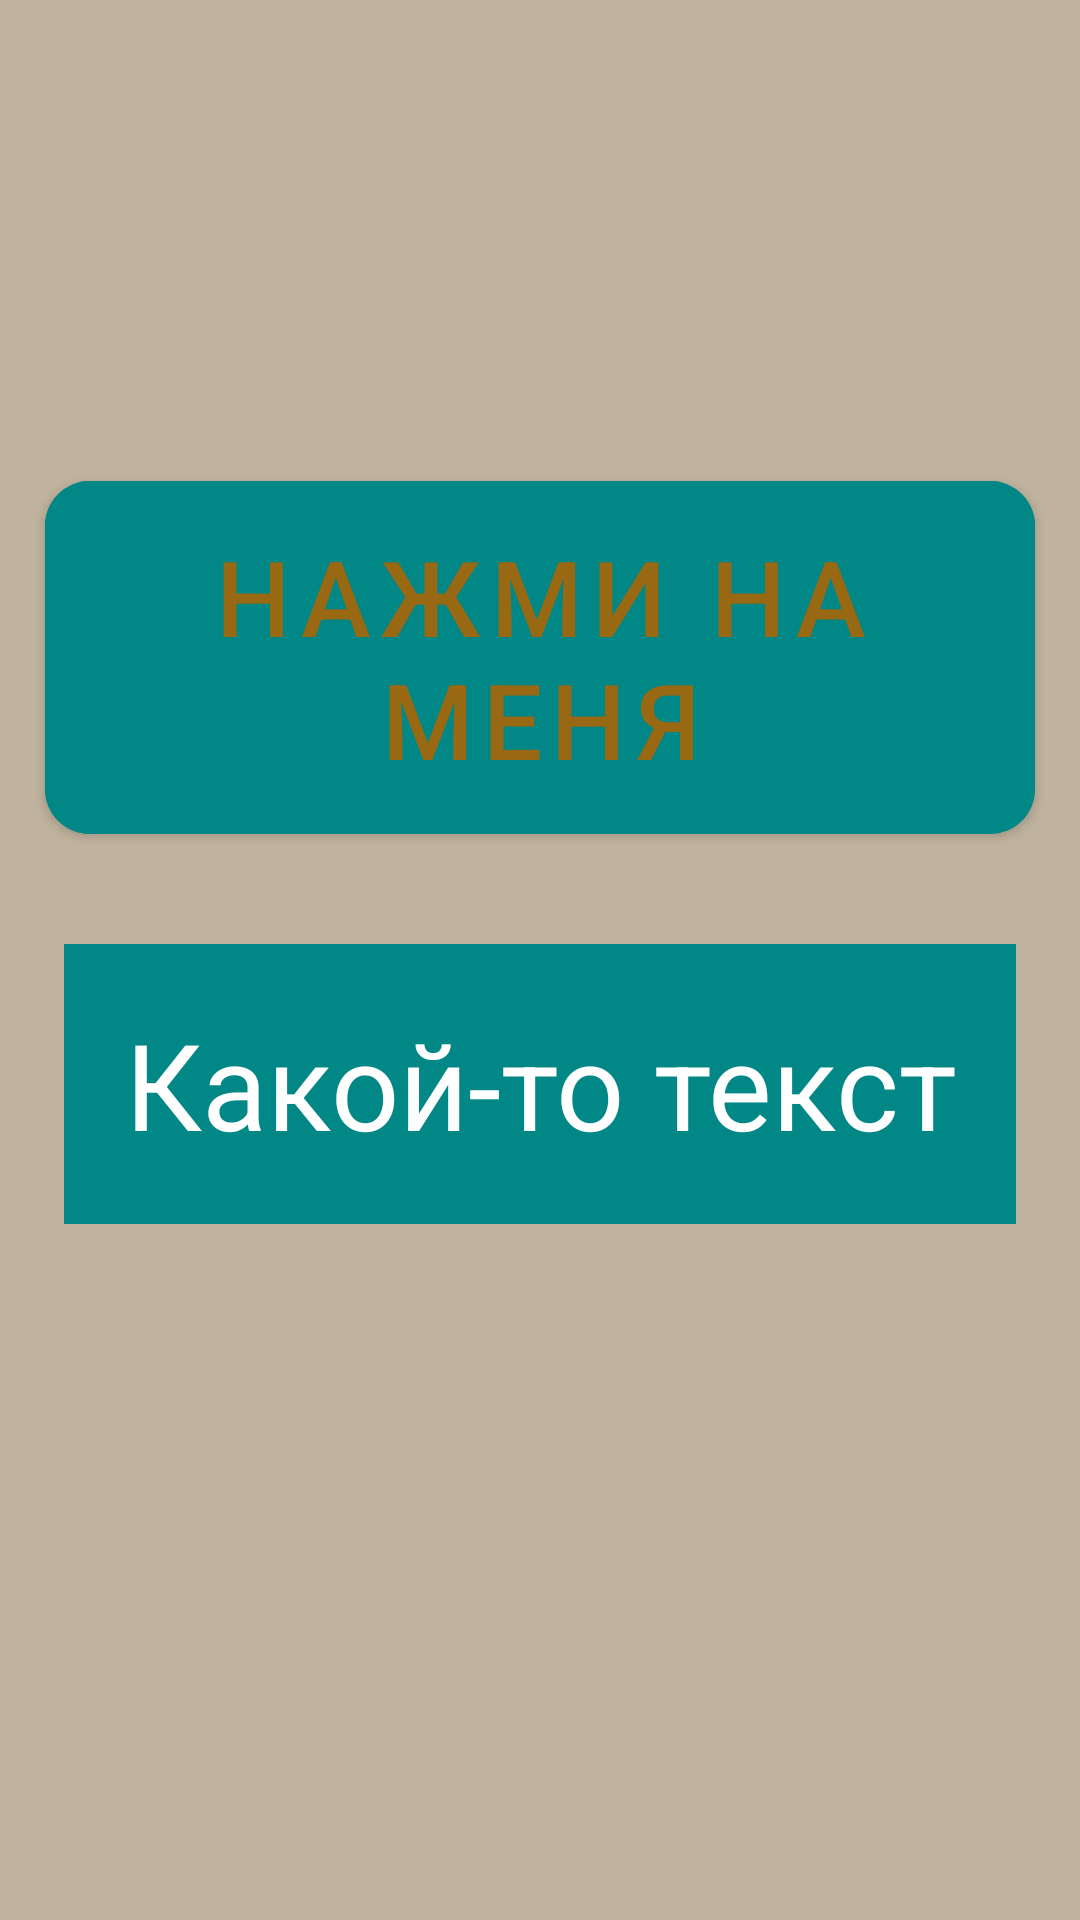

Write the Android layout XML for this screen, with the resource values it uses.
<!-- AndroidManifest.xml: application theme Theme.MyFirstPr -->
<!-- res/layout/activity_main.xml -->
<?xml version="1.0" encoding="utf-8"?>
<androidx.constraintlayout.widget.ConstraintLayout xmlns:android="http://schemas.android.com/apk/res/android"
    xmlns:app="http://schemas.android.com/apk/res-auto"
    xmlns:tools="http://schemas.android.com/tools"
    android:layout_width="match_parent"
    android:layout_height="match_parent"
    android:background="@color/my_color_for_bg"
    tools:context=".MainActivity">

    <com.google.android.material.button.MaterialButton
        android:id="@+id/clickButton"
        android:layout_width="match_parent"
        android:layout_height="wrap_content"
        android:layout_marginLeft="15dp"
        android:layout_marginTop="124dp"
        android:layout_marginRight="15dp"
        android:backgroundTint="@color/teal_700"
        android:padding="15sp"
        android:text="Нажми на меня"
        android:textColor="@color/my_color_for_text"
        android:textSize="35sp"
        app:cornerRadius="15dp"
        app:layout_constraintBottom_toTopOf="@+id/textView"
        app:layout_constraintEnd_toEndOf="parent"
        app:layout_constraintHorizontal_bias="0.448"
        app:layout_constraintStart_toStartOf="parent"
        app:layout_constraintTop_toTopOf="parent"
        app:layout_constraintVertical_bias="0.496" />

    <TextView
        android:id="@+id/textView"
        android:layout_width="wrap_content"
        android:layout_height="wrap_content"
        android:layout_marginBottom="232dp"
        android:text="Какой-то текст"
        android:gravity="center"
        android:textSize="40sp"
        android:textColor="@color/white"
        android:background="@color/teal_700"
        android:padding="20sp"
        app:layout_constraintBottom_toBottomOf="parent"
        app:layout_constraintEnd_toEndOf="parent"
        app:layout_constraintStart_toStartOf="parent" />

</androidx.constraintlayout.widget.ConstraintLayout>
<!-- resources referenced by this layout -->
<resources>
  <color name="my_color_for_bg">#BFB39E</color>
  <color name="my_color_for_text">#986813</color>
  <color name="teal_700">#FF018786</color>
  <color name="white">#FFFFFFFF</color>
  <style name="Theme.MyFirstPr" parent="Theme.MaterialComponents.DayNight.DarkActionBar">
          
          <item name="colorPrimary">@color/purple_500</item>
          <item name="colorPrimaryVariant">@color/purple_700</item>
          <item name="colorOnPrimary">@color/white</item>
          
          <item name="colorSecondary">@color/teal_200</item>
          <item name="colorSecondaryVariant">@color/teal_700</item>
          <item name="colorOnSecondary">@color/black</item>
          
          <item name="android:statusBarColor" tools:targetApi="l">?attr/colorPrimaryVariant</item>
          
      </style>
  <color name="purple_500">#FF6200EE</color>
  <color name="purple_700">#FF3700B3</color>
  <color name="teal_200">#FF03DAC5</color>
  <color name="black">#FF000000</color>
</resources>
